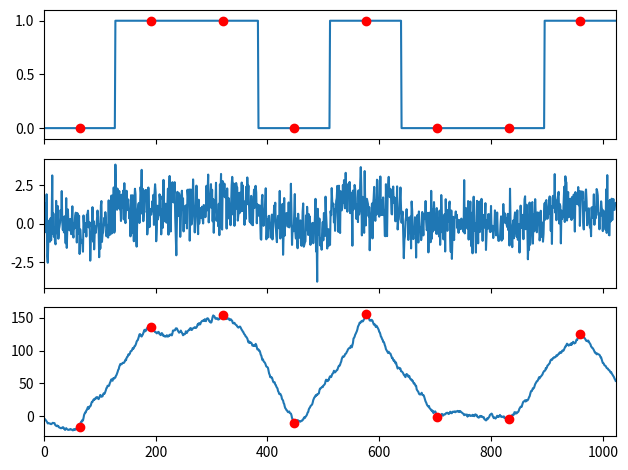

The script that saved this image:
#
# Imports
#
from scipy import signal
from matplotlib import pyplot as plt
from matplotlib import style
import numpy as np

#
# Global variables
#


#
# Private functions
#



#
# main
#
if __name__ == "__main__":
    original_signal = np.repeat([0.,1.,1.,0.,1.,0.,0.,1.],128)
    noise  =np.random.randn(len(original_signal))
    noisy_signal = original_signal + noise
    rectangular_pulse  =  np.ones(128)
    correlated_output = signal.correlate(noisy_signal,rectangular_pulse, mode='same')
    clock = np.arange(64, len(original_signal), 128)

    #plot
    fig,(ax_orig,ax_noise,ax_corr) = plt.subplots(3,1,sharex=True)
    ax_orig.plot(original_signal)
    ax_orig.plot(clock,original_signal[clock],'ro')
    ax_noise.plot(noisy_signal)
    ax_corr.plot(correlated_output)
    ax_corr.plot(clock, correlated_output[clock],'ro')
    ax_orig.margins(0,0.1)
    fig.tight_layout()
    fig.show()
    plt.show()
